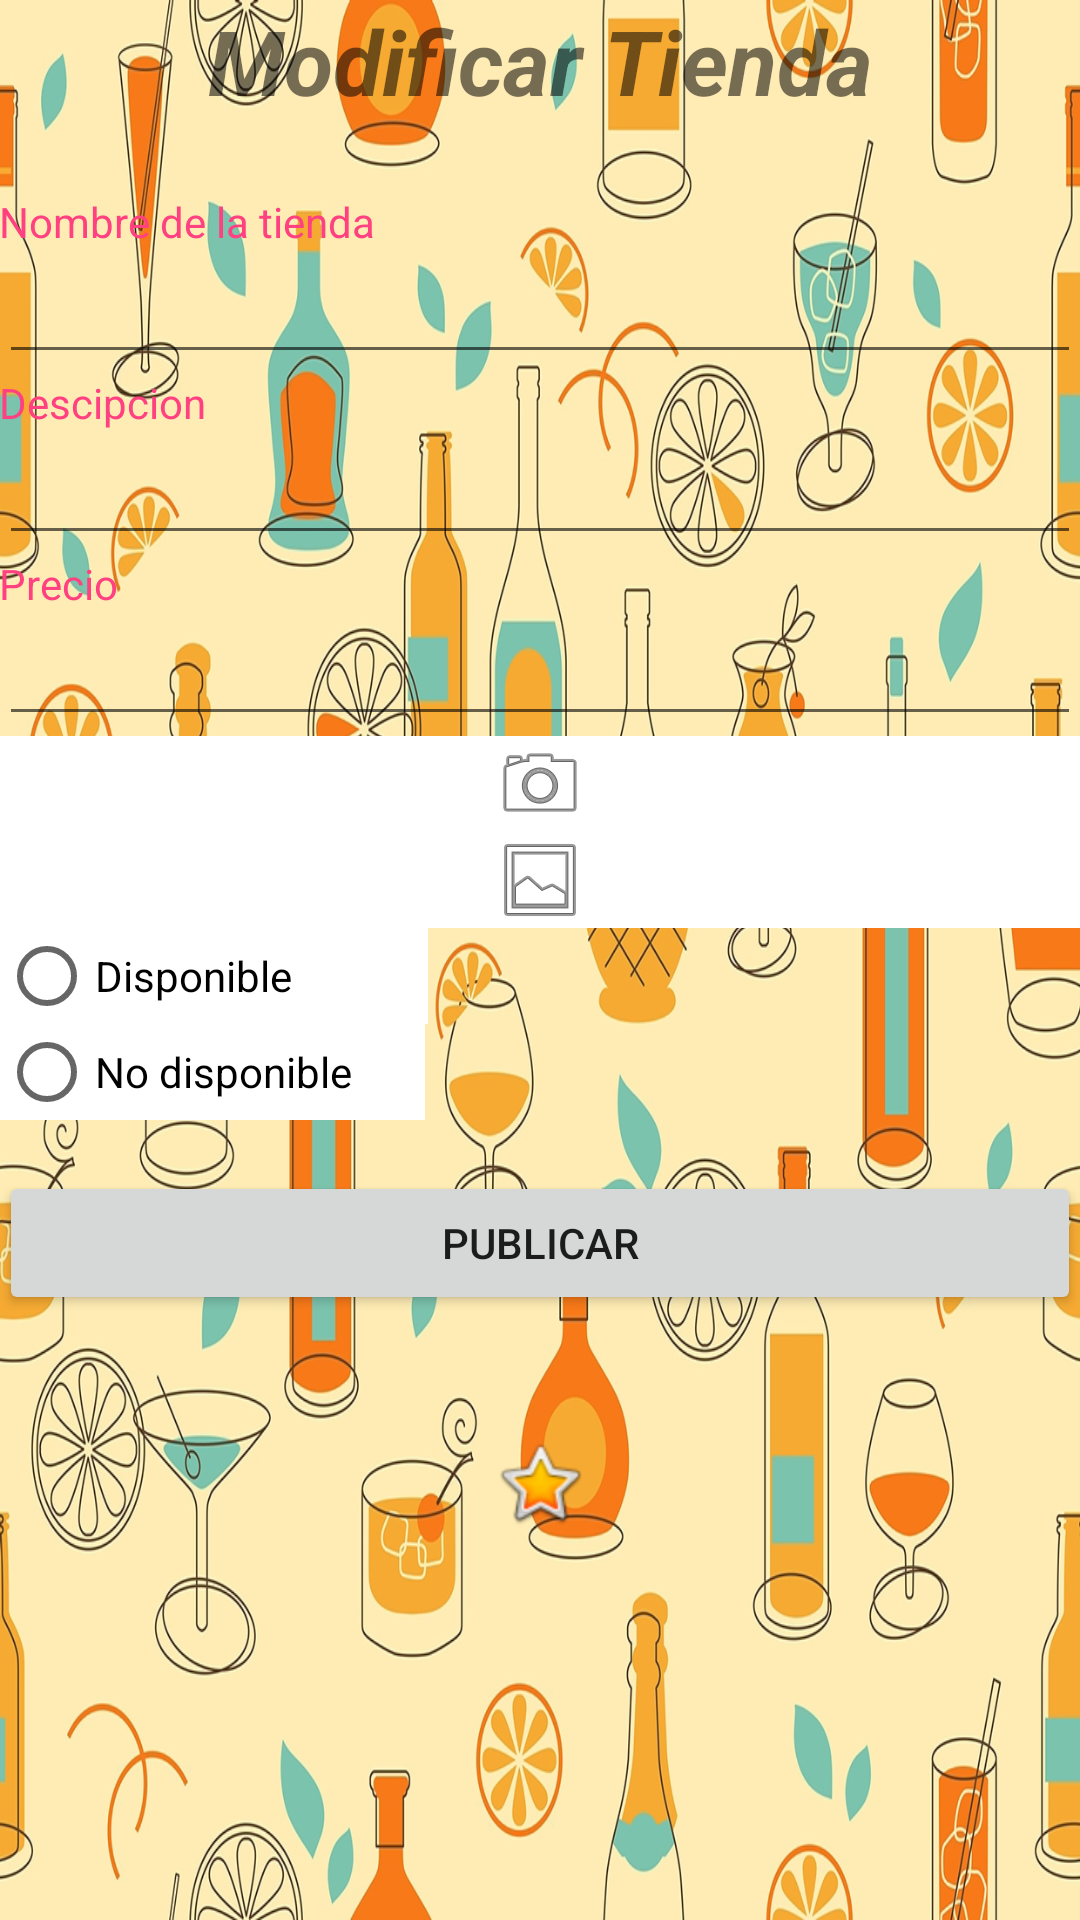

Layout XML and referenced resources for this Android screen:
<!-- AndroidManifest.xml: application theme AppTheme -->
<!-- res/layout/activity_modificar.xml -->
<?xml version="1.0" encoding="utf-8"?>
<LinearLayout xmlns:android="http://schemas.android.com/apk/res/android"
    xmlns:app="http://schemas.android.com/apk/res-auto"
    xmlns:tools="http://schemas.android.com/tools"
    android:id="@+id/LinearLayout1"
    android:layout_width="match_parent"
    android:layout_height="match_parent"
    android:orientation="vertical"
    android:paddingBottom="@dimen/activity_vertical_margin"
    android:paddingLeft="@dimen/activity_horizontal_margin"
    android:paddingRight="@dimen/activity_horizontal_margin"
    android:paddingTop="@dimen/activity_vertical_margin"
    android:background="@drawable/blackground1" >

    <TextView
        android:text="@string/modifica"
        android:layout_width="match_parent"
        android:layout_height="wrap_content"
        android:id="@+id/Titulo"
        android:textSize="30sp"
        android:textColor="@color/wallet_bright_foreground_holo_light"
        android:textStyle="normal|bold|italic"
        android:textAlignment="center"
        tools:ignore="RtlCompat"
        android:layout_alignParentTop="true"
        android:layout_alignParentLeft="true"
        android:layout_alignParentStart="true" />

    <TextView
        android:text="@string/nombre"
        android:layout_width="match_parent"
        android:layout_height="wrap_content"
        android:id="@+id/textView"
        android:textColor="@color/colorAccent"
        android:layout_marginTop="24dp"
        android:layout_below="@+id/Titulo"
        android:layout_toLeftOf="@+id/foto_seleccion"
        android:layout_toStartOf="@+id/foto_seleccion" />

    <EditText
        android:layout_width="match_parent"
        android:layout_height="wrap_content"
        android:inputType="textPersonName"
        android:ems="10"
        android:id="@+id/Nombre"
        android:layout_below="@+id/textView"
        android:layout_toRightOf="@+id/textView4"
        android:layout_toEndOf="@+id/textView4" />

    <TextView
        android:text="@string/Descripcion"
        android:layout_width="match_parent"
        android:layout_height="wrap_content"
        android:id="@+id/textView2"
        android:layout_below="@+id/Nombre"
        android:layout_alignLeft="@+id/textView"
        android:layout_alignStart="@+id/textView"
        android:textColor="@color/colorAccent" />

    <EditText
        android:layout_width="match_parent"
        android:layout_height="wrap_content"
        android:inputType="textPersonName"
        android:ems="10"
        android:id="@+id/Descripcion"
        android:layout_below="@+id/textView2"
        android:layout_toRightOf="@+id/textView4"
        android:layout_toEndOf="@+id/textView4" />

    <TextView
        android:text="@string/Precio"
        android:layout_width="match_parent"
        android:layout_height="wrap_content"
        android:id="@+id/textView4"
        android:layout_below="@+id/Descripcion"
        android:layout_alignLeft="@+id/textView"
        android:layout_alignStart="@+id/textView"
        android:textColor="@color/colorAccent" />

    <EditText
        android:layout_width="match_parent"
        android:layout_height="wrap_content"
        android:inputType="number"
        android:ems="10"
        android:id="@+id/Precio"
        android:layout_below="@+id/textView4"
        android:layout_toRightOf="@+id/textView4"
        android:layout_toEndOf="@+id/textView4" />

    <ImageView
        android:layout_width="match_parent"
        android:layout_height="wrap_content"
        app:srcCompat="@android:drawable/ic_menu_camera"
        android:id="@+id/imageView"
        android:contentDescription="@string/desc2"
        android:onClick="cameraMod"
        android:background="@android:color/background_light"
        android:layout_centerVertical="true" />

    <ImageView
        android:layout_width="match_parent"
        android:layout_height="wrap_content"
        app:srcCompat="@android:drawable/ic_menu_gallery"
        android:id="@+id/imageView2"
        android:contentDescription="@string/desc"
        android:onClick="galleryMod"
        android:background="@android:color/background_light"
        android:layout_below="@+id/imageView"
        android:layout_alignParentLeft="true"
        android:layout_alignParentStart="true" />

    <RadioGroup
        android:layout_width="146dp"
        android:layout_height="wrap_content"
        android:id="@+id/Opciones">
        <RadioButton
            android:layout_width="143dp"
            android:layout_height="wrap_content"
            android:id="@+id/Disponible"
            android:text="@string/Disponible"
            android:background="@android:color/background_light">
        </RadioButton>
        <RadioButton
            android:layout_width="142dp"
            android:layout_height="wrap_content"
            android:id="@+id/Nodisponible"
            android:text="@string/noDisponible"
            android:background="@android:color/background_light">
        </RadioButton>
    </RadioGroup>

    <Button
        android:text="@string/publicar"
        android:layout_width="match_parent"
        android:layout_height="wrap_content"
        android:id="@+id/Boton"
        android:onClick="publicarMod"
        android:layout_marginTop="17dp"
        android:layout_below="@+id/imageView2"
        android:layout_alignParentLeft="true"
        android:layout_alignParentStart="true" />

    <ImageView
        android:layout_width="match_parent"
        android:layout_height="wrap_content"
        app:srcCompat="@android:drawable/btn_star_big_on"
        android:id="@+id/foto_seleccion"
        android:contentDescription="@string/desc3"
        android:layout_marginTop="40dp"
        android:layout_below="@+id/Boton"
        android:layout_centerHorizontal="true" />
</LinearLayout>
<!-- resources referenced by this layout -->
<resources>
  <color name="colorAccent">#FF4081</color>
  <!-- drawable blackground1: jpg bitmap (drawable, 540989 bytes) -->
  <string name="Descripcion">Descipcion</string>
  <string name="Disponible">Disponible</string>
  <string name="Precio">Precio</string>
  <string name="desc">botonGalleria</string>
  <string name="desc2">boton Camara</string>
  <string name="desc3">Mostrar foto</string>
  <string name="modifica">Modificar Tienda</string>
  <string name="noDisponible">No disponible</string>
  <string name="nombre">Nombre de la tienda</string>
  <string name="publicar">Publicar</string>
  <style name="AppTheme" parent="Theme.AppCompat.Light.NoActionBar">
          
          <item name="colorPrimary">@color/colorPrimary</item>
          <item name="colorPrimaryDark">@color/colorPrimaryDark</item>
          <item name="colorAccent">@color/colorAccent</item>
      </style>
  <color name="colorPrimary">#072aec</color>
  <color name="colorPrimaryDark">#303F9F</color>
</resources>
